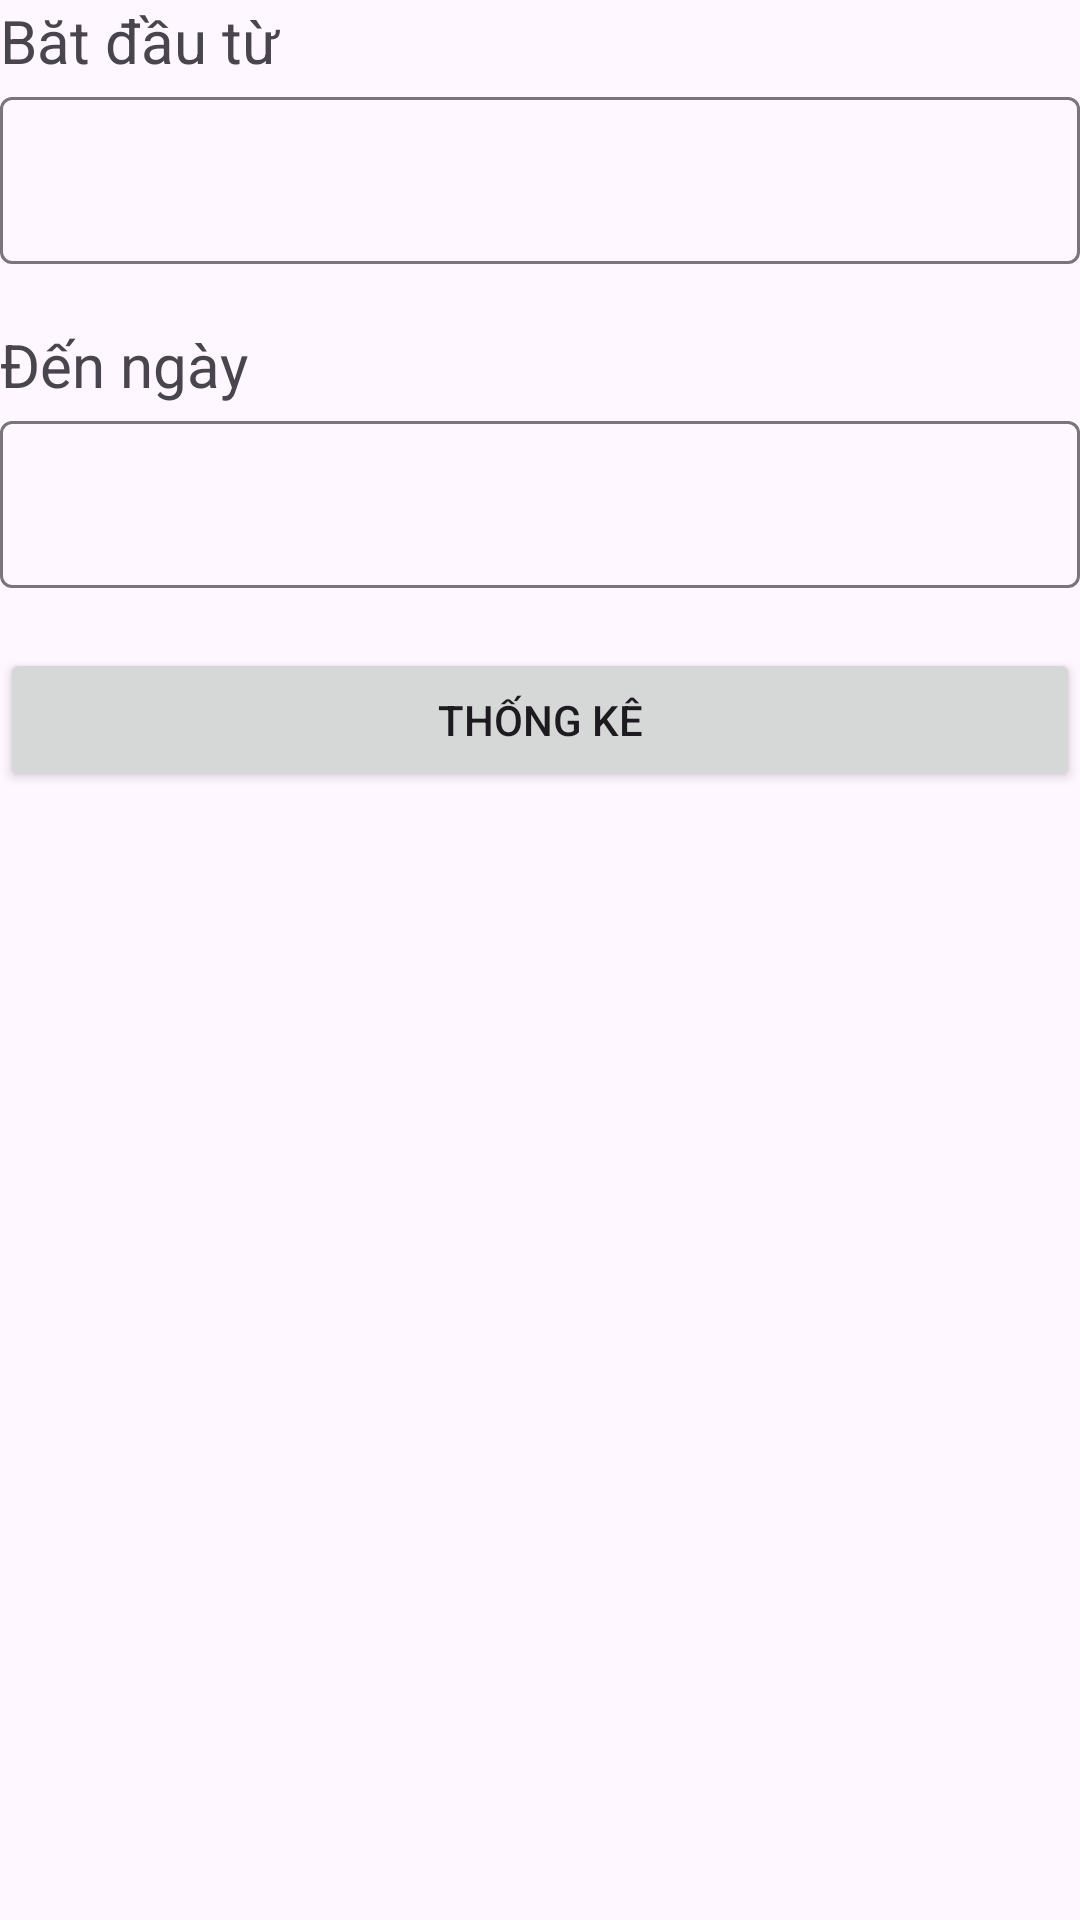

Reconstruct the res/layout file that produces this screen, plus the resources it refers to.
<!-- AndroidManifest.xml: application theme Theme.Fpolyquangdvph48000duanmau -->
<!-- res/layout/fragment_thong_ke_doanh_thu.xml -->
<?xml version="1.0" encoding="utf-8"?>
<LinearLayout xmlns:android="http://schemas.android.com/apk/res/android"
    xmlns:tools="http://schemas.android.com/tools"
    android:layout_width="match_parent"
    android:layout_height="match_parent"
    tools:context=".fragment.ThongKeDoanhThuFragment"
    android:orientation="vertical">

   <TextView
       android:text="Băt đầu từ"
       android:layout_width="match_parent"
       android:layout_height="wrap_content"
       android:textSize="20sp"/>

    <com.google.android.material.textfield.TextInputLayout
        android:layout_width="match_parent"
        android:layout_height="wrap_content"
        android:layout_marginBottom="20dp">

        <com.google.android.material.textfield.TextInputEditText
            android:id="@+id/edtStart"
            android:layout_width="match_parent"
            android:layout_height="wrap_content" />
    </com.google.android.material.textfield.TextInputLayout>


    <TextView
        android:text="Đến ngày"
        android:layout_width="match_parent"
        android:layout_height="wrap_content"
        android:textSize="20sp"/>

    <com.google.android.material.textfield.TextInputLayout
        android:layout_width="match_parent"
        android:layout_height="wrap_content"
        android:layout_marginBottom="20dp">

        <com.google.android.material.textfield.TextInputEditText
            android:id="@+id/edtEnd"
            android:layout_width="match_parent"
            android:layout_height="wrap_content" />
    </com.google.android.material.textfield.TextInputLayout>
    
    <Button
        android:id="@+id/btnThongKe"
        android:layout_width="match_parent"
        android:layout_height="wrap_content"
        android:text="Thống kê"/>

    <TextView
        android:id="@+id/txtKetQua"
        android:layout_width="wrap_content"
        android:layout_height="wrap_content"
        android:textSize="24sp"
        android:textColor="#CA7676"
        android:layout_gravity="center"/>

</LinearLayout>
<!-- resources referenced by this layout -->
<resources>
  <style name="Theme.Fpolyquangdvph48000duanmau" parent="Base.Theme.Fpolyquangdvph48000duanmau" />
  <style name="Base.Theme.Fpolyquangdvph48000duanmau" parent="Theme.Material3.DayNight.NoActionBar">
          
          
      </style>
</resources>
